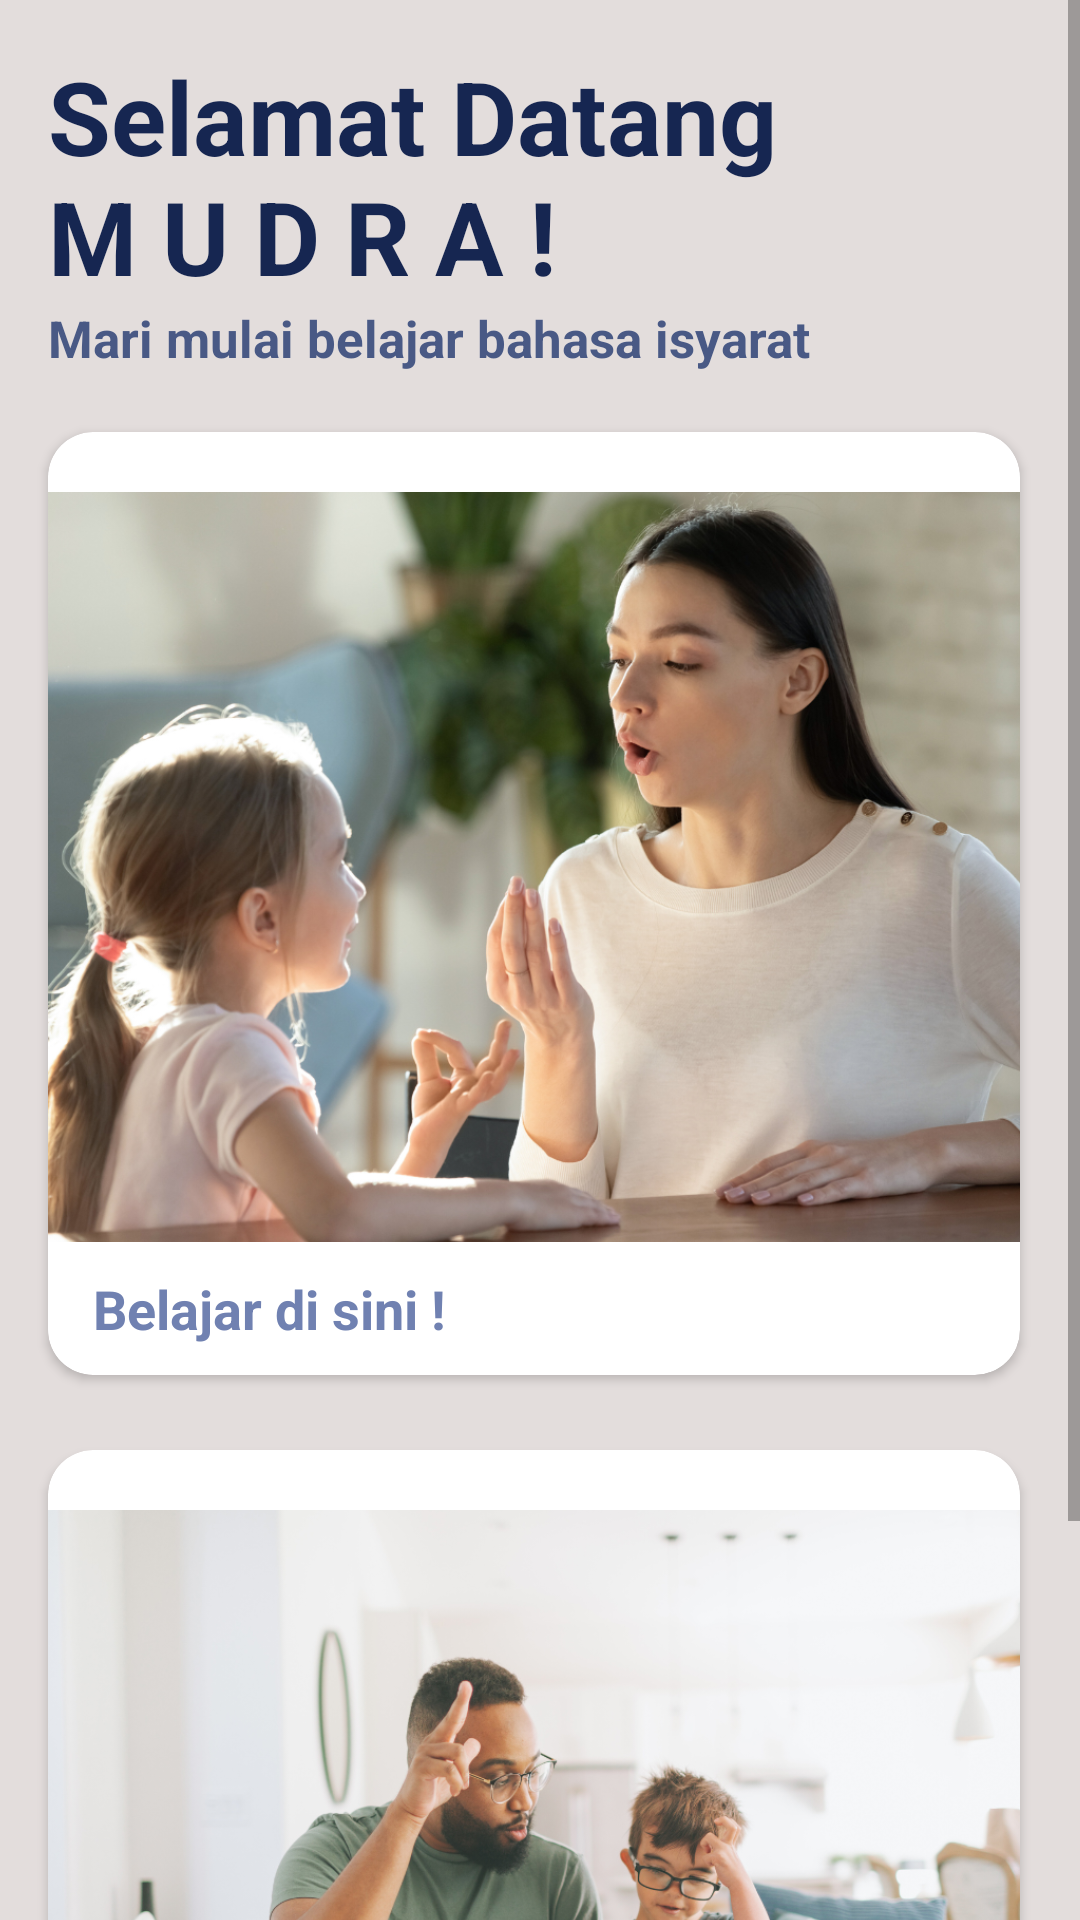

This screen was rendered from an Android layout file. Write that file and the resources it references.
<!-- AndroidManifest.xml: application theme Theme.MudraApp -->
<!-- res/layout/fragment_home.xml -->
<?xml version="1.0" encoding="utf-8"?>
<ScrollView xmlns:android="http://schemas.android.com/apk/res/android"
    xmlns:app="http://schemas.android.com/apk/res-auto"
    xmlns:tools="http://schemas.android.com/tools"
    android:layout_width="match_parent"
    android:layout_height="match_parent"
    android:background="@color/light_choco"
    tools:context=".ui.home.HomeFragment">

    <LinearLayout
        android:id="@+id/container"
        android:layout_width="match_parent"
        android:layout_height="wrap_content"
        android:orientation="vertical">
        <TextView
            android:id="@+id/tvWelcome"
            android:layout_width="wrap_content"
            android:layout_height="wrap_content"
            android:text="@string/welcome_mudra"
            android:textSize="34sp"
            android:textColor="@color/dark_blue"
            android:textStyle="bold"
            android:layout_marginTop="16dp"
            android:layout_marginLeft="16dp"
            app:layout_constraintStart_toStartOf="parent"
            app:layout_constraintTop_toTopOf="parent" />

        <TextView
            android:id="@+id/tvDecription"
            android:layout_width="wrap_content"
            android:layout_height="wrap_content"
            android:text="@string/desc_mudra"
            android:textSize="17sp"
            android:textColor="@color/light_blue"
            android:textStyle="bold"
            android:layout_marginLeft="16dp"
            app:layout_constraintStart_toStartOf="parent"
            app:layout_constraintTop_toBottomOf="@+id/tvWelcome"/>

        <androidx.cardview.widget.CardView
            android:id="@+id/list_menu_course"
            android:layout_width="match_parent"
            android:layout_height="wrap_content"
            android:layout_marginStart="16dp"
            android:layout_marginTop="20dp"
            android:layout_marginEnd="20dp"
            android:layout_marginBottom="10dp"
            app:cardCornerRadius="15dp">

            <androidx.constraintlayout.widget.ConstraintLayout
                android:id="@+id/list_menu1"
                android:layout_width="match_parent"
                android:layout_height="wrap_content"
                android:paddingVertical="5dp"
                android:layout_marginBottom="5dp">

                <ImageView
                    android:id="@+id/image_menu_course"
                    android:layout_width="match_parent"
                    android:layout_height="250dp"
                    android:scaleType="centerCrop"
                    android:src="@drawable/course_bg"
                    android:layout_marginTop="15dp"
                    app:layout_constraintBottom_toTopOf="@+id/title_menu_course"
                    app:layout_constraintStart_toStartOf="parent"
                    app:layout_constraintTop_toTopOf="parent" />

                <TextView
                    android:id="@+id/title_menu_course"
                    android:layout_width="wrap_content"
                    android:layout_height="wrap_content"
                    android:text="@string/title_menu_course"
                    android:textColor="@color/light_blue2"
                    android:textSize="18sp"
                    android:textStyle="bold"
                    android:layout_marginStart="15dp"
                    android:paddingTop="10dp"
                    app:layout_constraintTop_toBottomOf="@id/image_menu_course"
                    app:layout_constraintStart_toStartOf="parent"/>
            </androidx.constraintlayout.widget.ConstraintLayout>
        </androidx.cardview.widget.CardView>

        <androidx.cardview.widget.CardView
            android:id="@+id/list_menu_challenge"
            android:layout_width="match_parent"
            android:layout_height="wrap_content"
            android:layout_marginStart="16dp"
            android:layout_marginTop="15dp"
            android:layout_marginEnd="20dp"
            android:layout_marginBottom="10dp"
            app:cardCornerRadius="15dp">

            <androidx.constraintlayout.widget.ConstraintLayout
                android:id="@+id/list_menu2"
                android:layout_width="match_parent"
                android:layout_height="wrap_content"
                android:paddingVertical="5dp"
                android:layout_marginBottom="5dp">

                <ImageView
                    android:id="@+id/image_menu_challenge"
                    android:layout_width="match_parent"
                    android:layout_height="250dp"
                    android:scaleType="centerCrop"
                    android:src="@drawable/challenge_bg"
                    android:layout_marginTop="15dp"
                    app:layout_constraintBottom_toTopOf="@+id/title_menu_challenge"
                    app:layout_constraintStart_toStartOf="parent"
                    app:layout_constraintTop_toTopOf="parent" />

                <TextView
                    android:id="@+id/title_menu_challenge"
                    android:layout_width="wrap_content"
                    android:layout_height="wrap_content"
                    android:text="@string/title_menu_challenge"
                    android:textColor="@color/light_blue2"
                    android:textSize="18sp"
                    android:textStyle="bold"
                    android:layout_marginStart="15dp"
                    android:paddingTop="10dp"
                    app:layout_constraintTop_toBottomOf="@id/image_menu_challenge"
                    app:layout_constraintStart_toStartOf="parent"/>
            </androidx.constraintlayout.widget.ConstraintLayout>
        </androidx.cardview.widget.CardView>
    </LinearLayout>
</ScrollView>
<!-- resources referenced by this layout -->
<resources>
  <color name="dark_blue">#162651</color>
  <color name="light_blue">#495985</color>
  <color name="light_blue2">#7081B1</color>
  <color name="light_choco">#E3DDDC</color>
  <!-- drawable challenge_bg: png bitmap (drawable, 794928 bytes) -->
  <!-- drawable course_bg: png bitmap (drawable, 862355 bytes) -->
  <string name="desc_mudra">Mari mulai belajar bahasa isyarat</string>
  <string name="title_menu_challenge">Ambil tantangan ini !</string>
  <string name="title_menu_course">Belajar di sini !</string>
  <string name="welcome_mudra">Selamat Datang \nM U D R A !</string>
  <style name="Theme.MudraApp" parent="Theme.AppCompat.DayNight.DarkActionBar">
          
          <item name="colorPrimary">@color/dark_blue</item>
          <item name="colorPrimaryVariant">@color/light_blue</item>
          <item name="colorOnPrimary">@color/white</item>
          
          <item name="colorSecondary">@color/teal_200</item>
          <item name="colorSecondaryVariant">@color/teal_700</item>
          <item name="colorOnSecondary">@color/black</item>
          
          <item name="android:statusBarColor">?attr/colorPrimaryVariant</item>
          
      </style>
  <color name="white">#FFFFFFFF</color>
  <color name="teal_200">#FF03DAC5</color>
  <color name="teal_700">#FF018786</color>
  <color name="black">#FF000000</color>
</resources>
